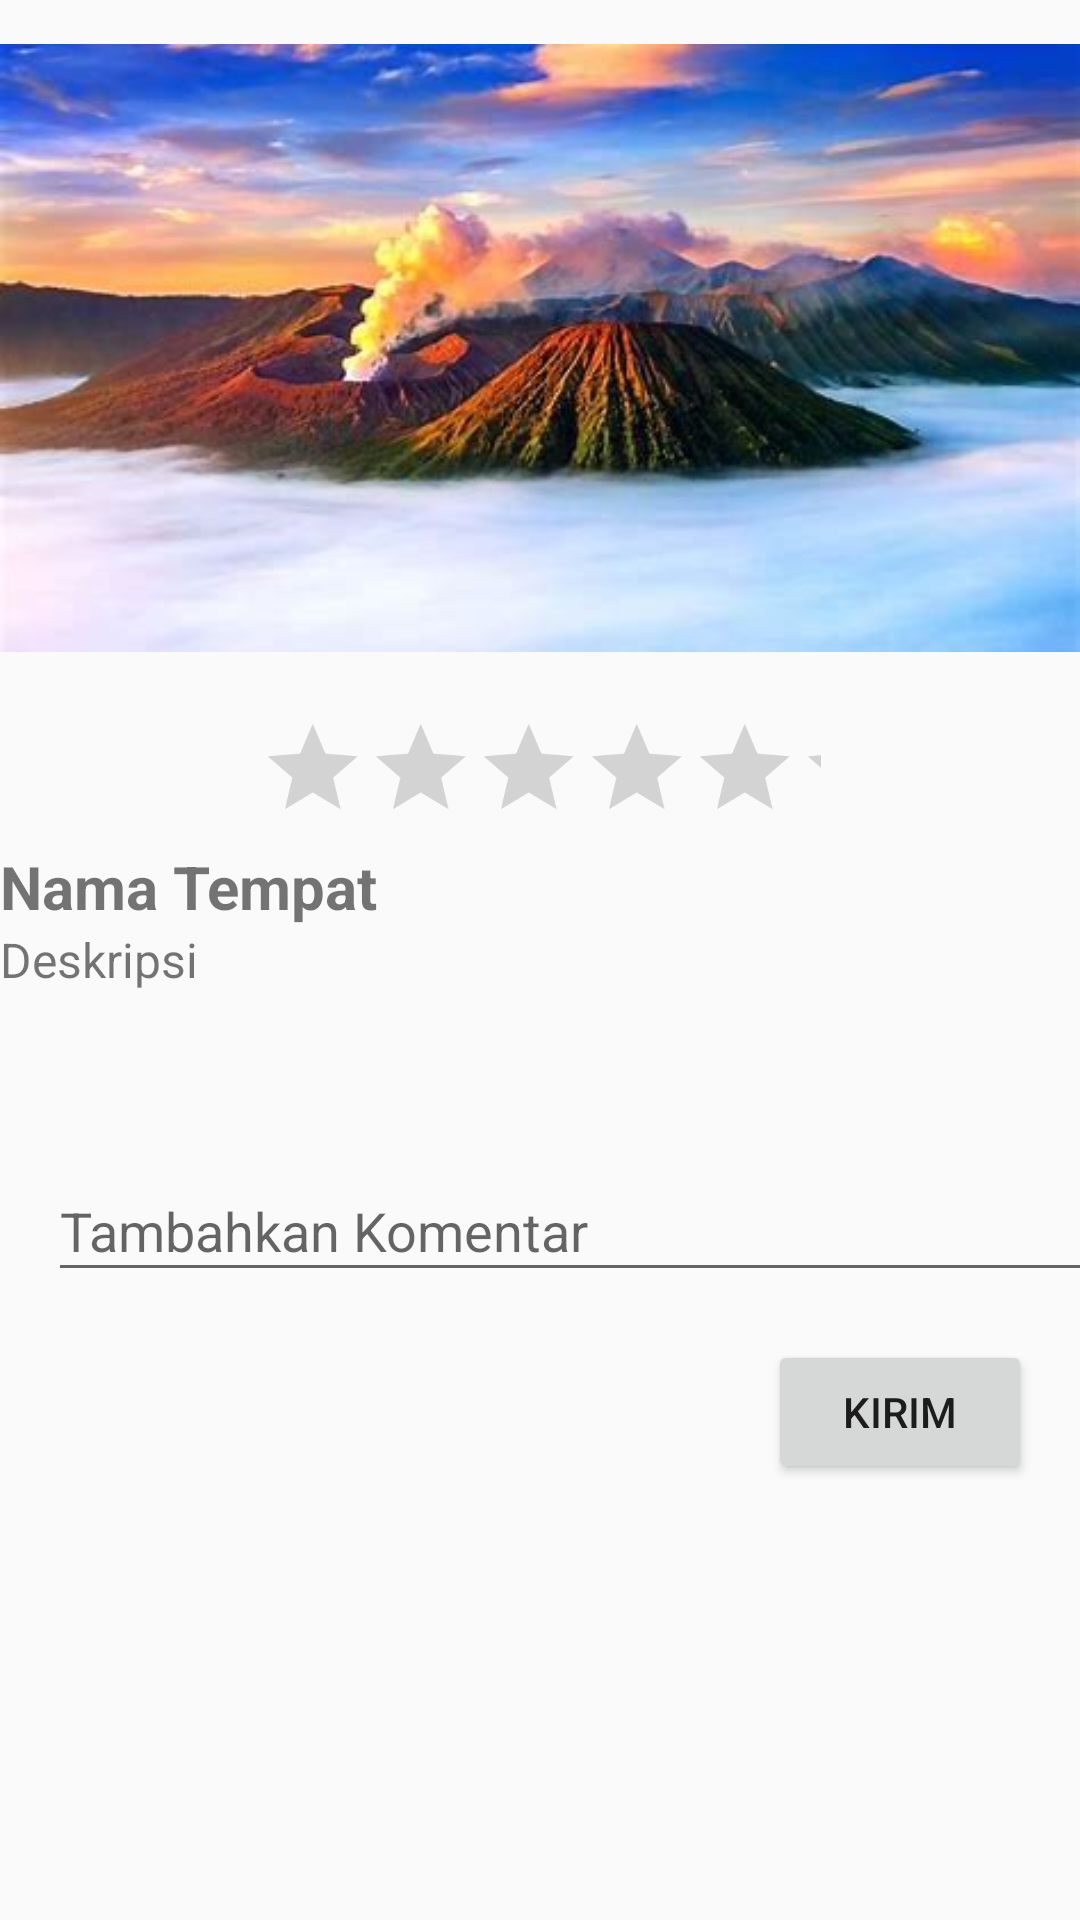

Android layout source for this screen:
<!-- AndroidManifest.xml: application theme Theme.ProjectAkhir -->
<!-- res/layout/activity_rv_detail_wisata.xml -->
<androidx.constraintlayout.widget.ConstraintLayout xmlns:android="http://schemas.android.com/apk/res/android"
    xmlns:app="http://schemas.android.com/apk/res-auto"
    xmlns:tools="http://schemas.android.com/tools"
    android:layout_width="match_parent"
    android:layout_height="match_parent"
    tools:context=".RV_detailWisata">

    <ScrollView
        android:layout_width="match_parent"
        android:layout_height="match_parent">

        <LinearLayout
            android:layout_width="match_parent"
            android:layout_height="wrap_content"
            android:orientation="vertical">

            


            <ImageView
                android:id="@+id/image_detail"
                android:layout_width="match_parent"
                android:layout_height="232dp"
                android:src="@drawable/bromo" />
            <RatingBar
                android:id="@+id/ratingBar"
                android:layout_width="250dp"
                android:layout_height="50dp"
                android:layout_gravity="center"
                android:numStars="5"
                android:stepSize="1"
                android:rating="0"
                android:scaleX="0.75"
                android:scaleY="0.75"
                />

            <TextView
                android:id="@+id/text_name_detail"
                android:layout_width="wrap_content"
                android:layout_height="wrap_content"
                android:text="Nama Tempat"
                android:textSize="20sp"
                android:textStyle="bold" />

            <TextView
                android:id="@+id/description_detail"
                android:layout_width="match_parent"
                android:layout_height="wrap_content"
                android:text="Deskripsi"
                android:textSize="16sp" />

            
            <androidx.recyclerview.widget.RecyclerView
                android:id="@+id/recycler_comments"
                android:layout_width="match_parent"
                android:layout_height="wrap_content"
                android:layout_marginTop="40dp" />

            
            <EditText
                android:id="@+id/edit_text_comment"
                android:layout_width="374dp"
                android:layout_height="44dp"
                android:layout_marginStart="16dp"
                android:layout_marginTop="16dp"
                android:layout_marginEnd="16dp"
                android:hint="Tambahkan Komentar"
                android:inputType="textMultiLine"
                android:minLines="3"
                app:layout_constraintTop_toBottomOf="@id/recycler_comments" />

            
            <Button
                android:id="@+id/button_send_comment"
                android:layout_width="wrap_content"
                android:layout_height="wrap_content"
                android:layout_gravity="end"
                android:layout_marginTop="16dp"
                android:layout_marginEnd="16dp"
                android:text="Kirim"
                app:layout_constraintEnd_toEndOf="parent"
                app:layout_constraintTop_toBottomOf="@id/edit_text_comment" />

        </LinearLayout>
    </ScrollView>

</androidx.constraintlayout.widget.ConstraintLayout>
<!-- resources referenced by this layout -->
<resources>
  <!-- drawable bromo: jpeg bitmap (drawable, 19897 bytes) -->
  <style name="Theme.ProjectAkhir" parent="Base.Theme.ProjectAkhir" />
  <style name="Base.Theme.ProjectAkhir" parent="Theme.AppCompat.Light.NoActionBar">
          
          
      </style>
</resources>
